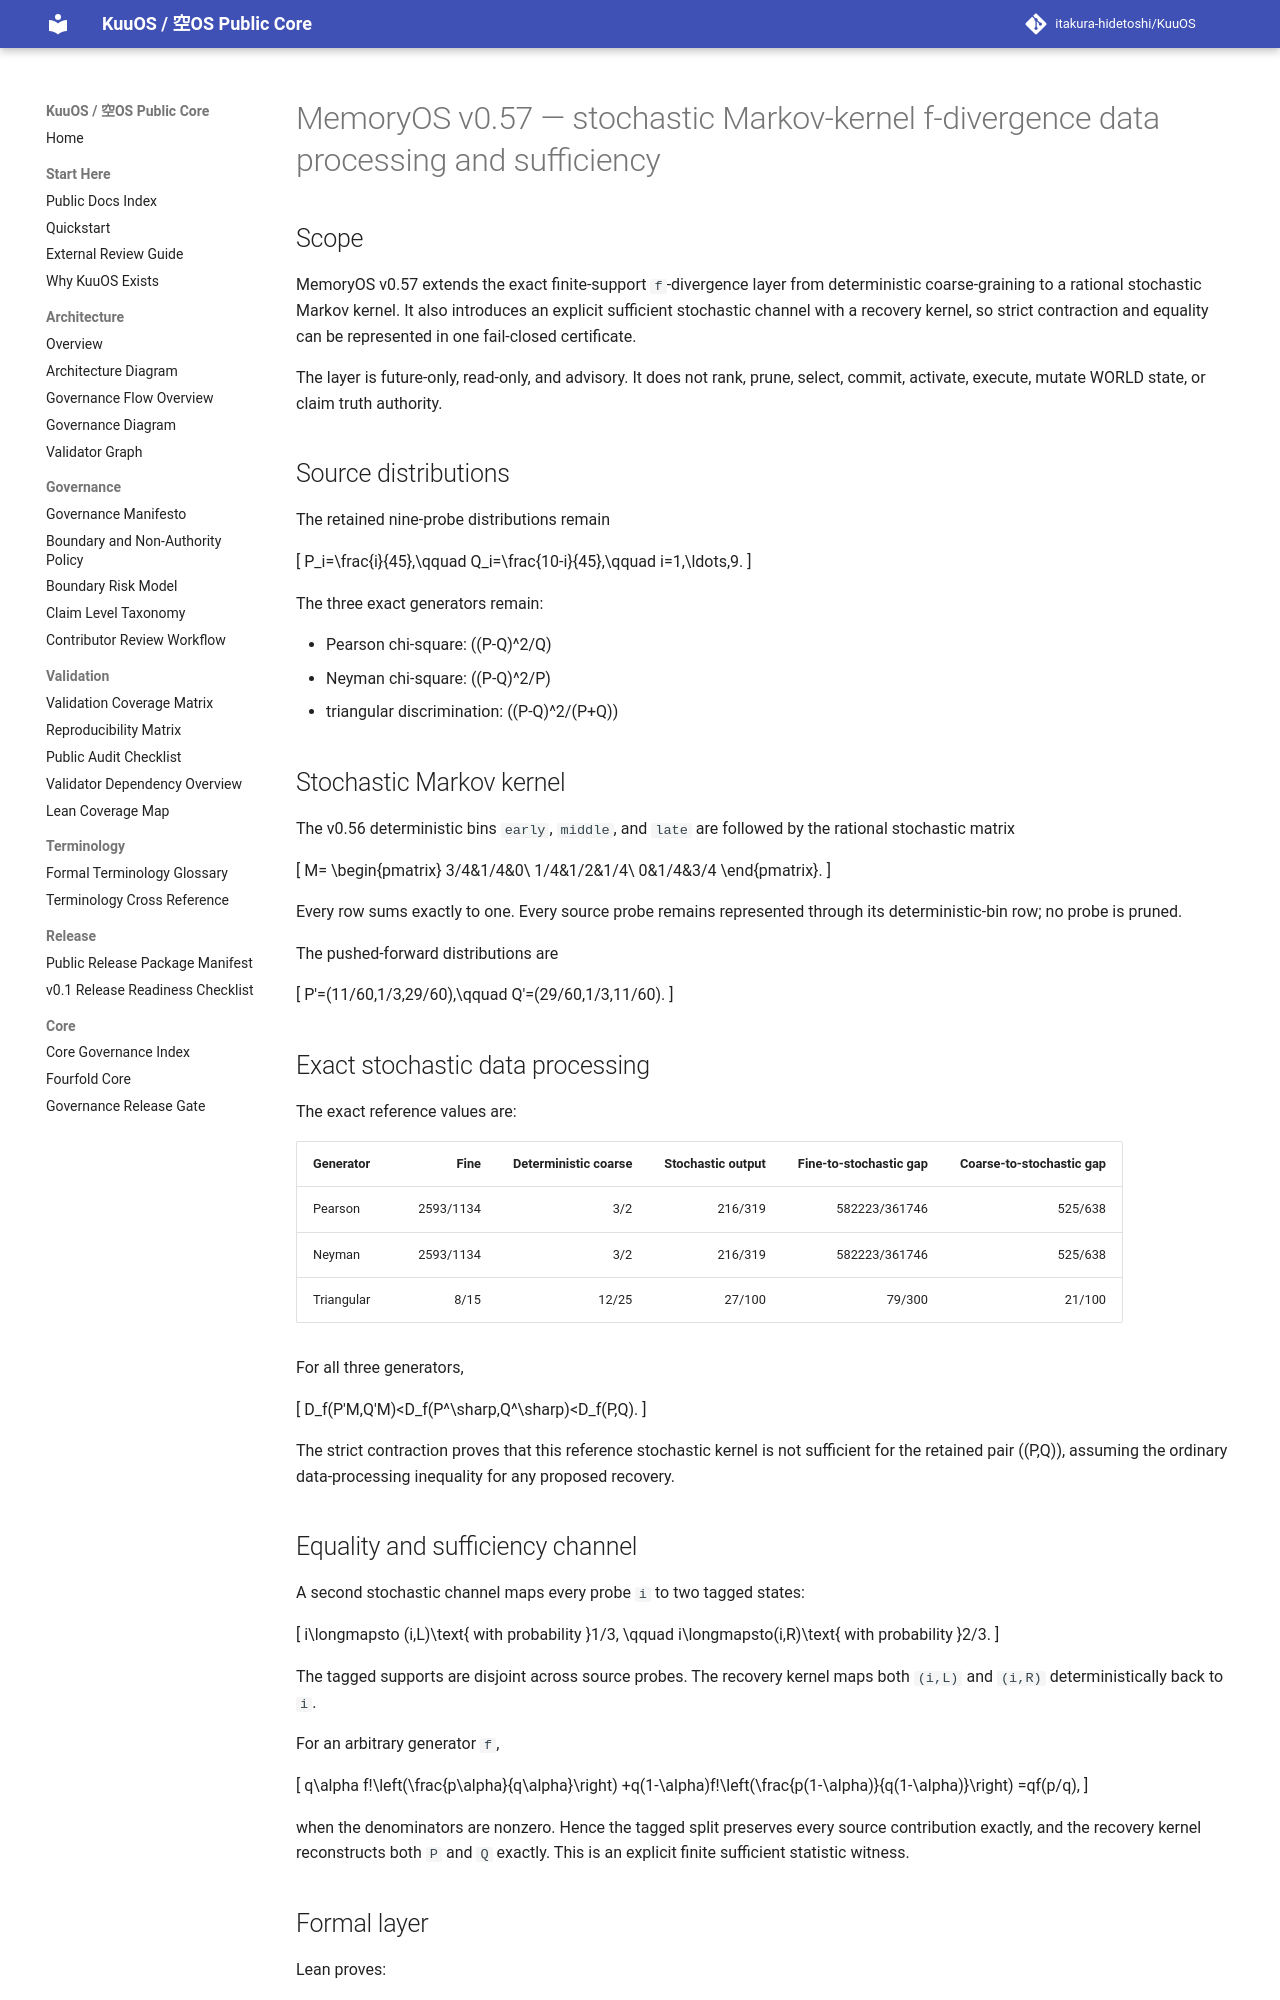

repository: itakura-hidetoshi/KuuOS · page: memoryos_stochastic_markov_kernel_f_divergence_sufficiency_certificate_kernel_v0_1/index.html · generator: mkdocs

# MemoryOS v0.57 — stochastic Markov-kernel f-divergence data processing and sufficiency

## Scope

MemoryOS v0.57 extends the exact finite-support `f`-divergence layer from deterministic coarse-graining to a rational stochastic Markov kernel. It also introduces an explicit sufficient stochastic channel with a recovery kernel, so strict contraction and equality can be represented in one fail-closed certificate.

The layer is future-only, read-only, and advisory. It does not rank, prune, select, commit, activate, execute, mutate WORLD state, or claim truth authority.

## Source distributions

The retained nine-probe distributions remain

\[
P_i=\frac{i}{45},\qquad Q_i=\frac{10-i}{45},\qquad i=1,\ldots,9.
\]

The three exact generators remain:

- Pearson chi-square: \((P-Q)^2/Q\)
- Neyman chi-square: \((P-Q)^2/P\)
- triangular discrimination: \((P-Q)^2/(P+Q)\)

## Stochastic Markov kernel

The v0.56 deterministic bins `early`, `middle`, and `late` are followed by the rational stochastic matrix

\[
M=
\begin{pmatrix}
3/4&1/4&0\\
1/4&1/2&1/4\\
0&1/4&3/4
\end{pmatrix}.
\]

Every row sums exactly to one. Every source probe remains represented through its deterministic-bin row; no probe is pruned.

The pushed-forward distributions are

\[
P'=(11/60,1/3,29/60),\qquad
Q'=(29/60,1/3,11/60).
\]

## Exact stochastic data processing

The exact reference values are:

| Generator | Fine | Deterministic coarse | Stochastic output | Fine-to-stochastic gap | Coarse-to-stochastic gap |
|---|---:|---:|---:|---:|---:|
| Pearson | 2593/1134 | 3/2 | 216/319 | 582223/361746 | 525/638 |
| Neyman | 2593/1134 | 3/2 | 216/319 | 582223/361746 | 525/638 |
| Triangular | 8/15 | 12/25 | 27/100 | 79/300 | 21/100 |

For all three generators,

\[
D_f(P'M,Q'M)<D_f(P^\sharp,Q^\sharp)<D_f(P,Q).
\]

The strict contraction proves that this reference stochastic kernel is not sufficient for the retained pair \((P,Q)\), assuming the ordinary data-processing inequality for any proposed recovery.

## Equality and sufficiency channel

A second stochastic channel maps every probe `i` to two tagged states:

\[
i\longmapsto (i,L)\text{ with probability }1/3,
\qquad
i\longmapsto(i,R)\text{ with probability }2/3.
\]

The tagged supports are disjoint across source probes. The recovery kernel maps both `(i,L)` and `(i,R)` deterministically back to `i`.

For an arbitrary generator `f`,

\[
q\alpha f\!\left(\frac{p\alpha}{q\alpha}\right)
+q(1-\alpha)f\!\left(\frac{p(1-\alpha)}{q(1-\alpha)}\right)
=qf(p/q),
\]

when the denominators are nonzero. Hence the tagged split preserves every source contribution exactly, and the recovery kernel reconstructs both `P` and `Q` exactly. This is an explicit finite sufficient statistic witness.
